Dataset: dataset_damage (GitHub, sirnikLiK/krabs). Classes: damage 10 to 19 percent, damage 20 to 29 percent, damage 30 to 39 percent, damage 40 to 49 percent, damage 50 to 59 percent, damage 60 to 69 percent, damage 70 to 79 percent, damage 80 to 89 percent, damage 90 to 99 percent.

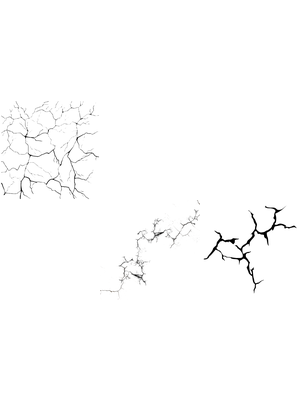
Label: damage 40 to 49 percent

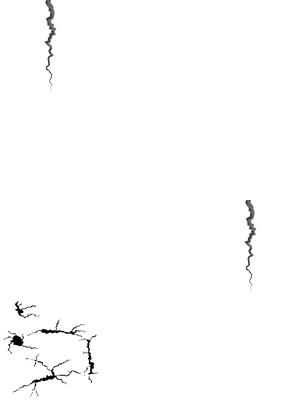
Label: damage 20 to 29 percent

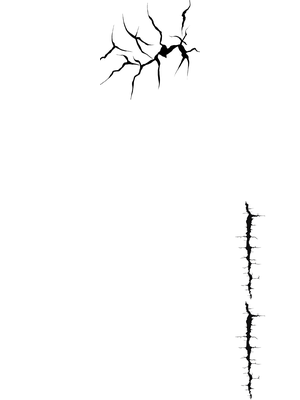
Label: damage 30 to 39 percent

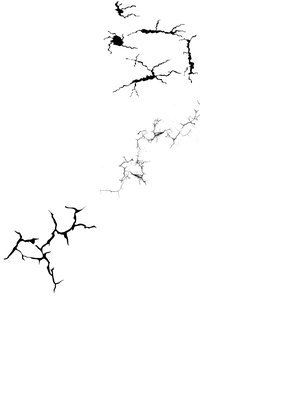
Label: damage 70 to 79 percent

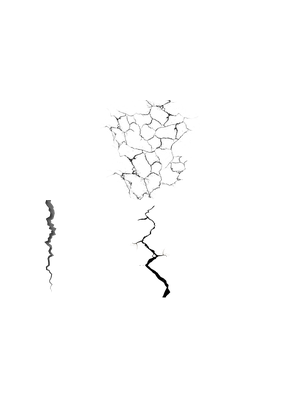
Label: damage 50 to 59 percent

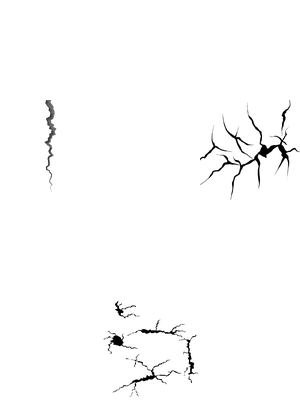
Label: damage 20 to 29 percent
